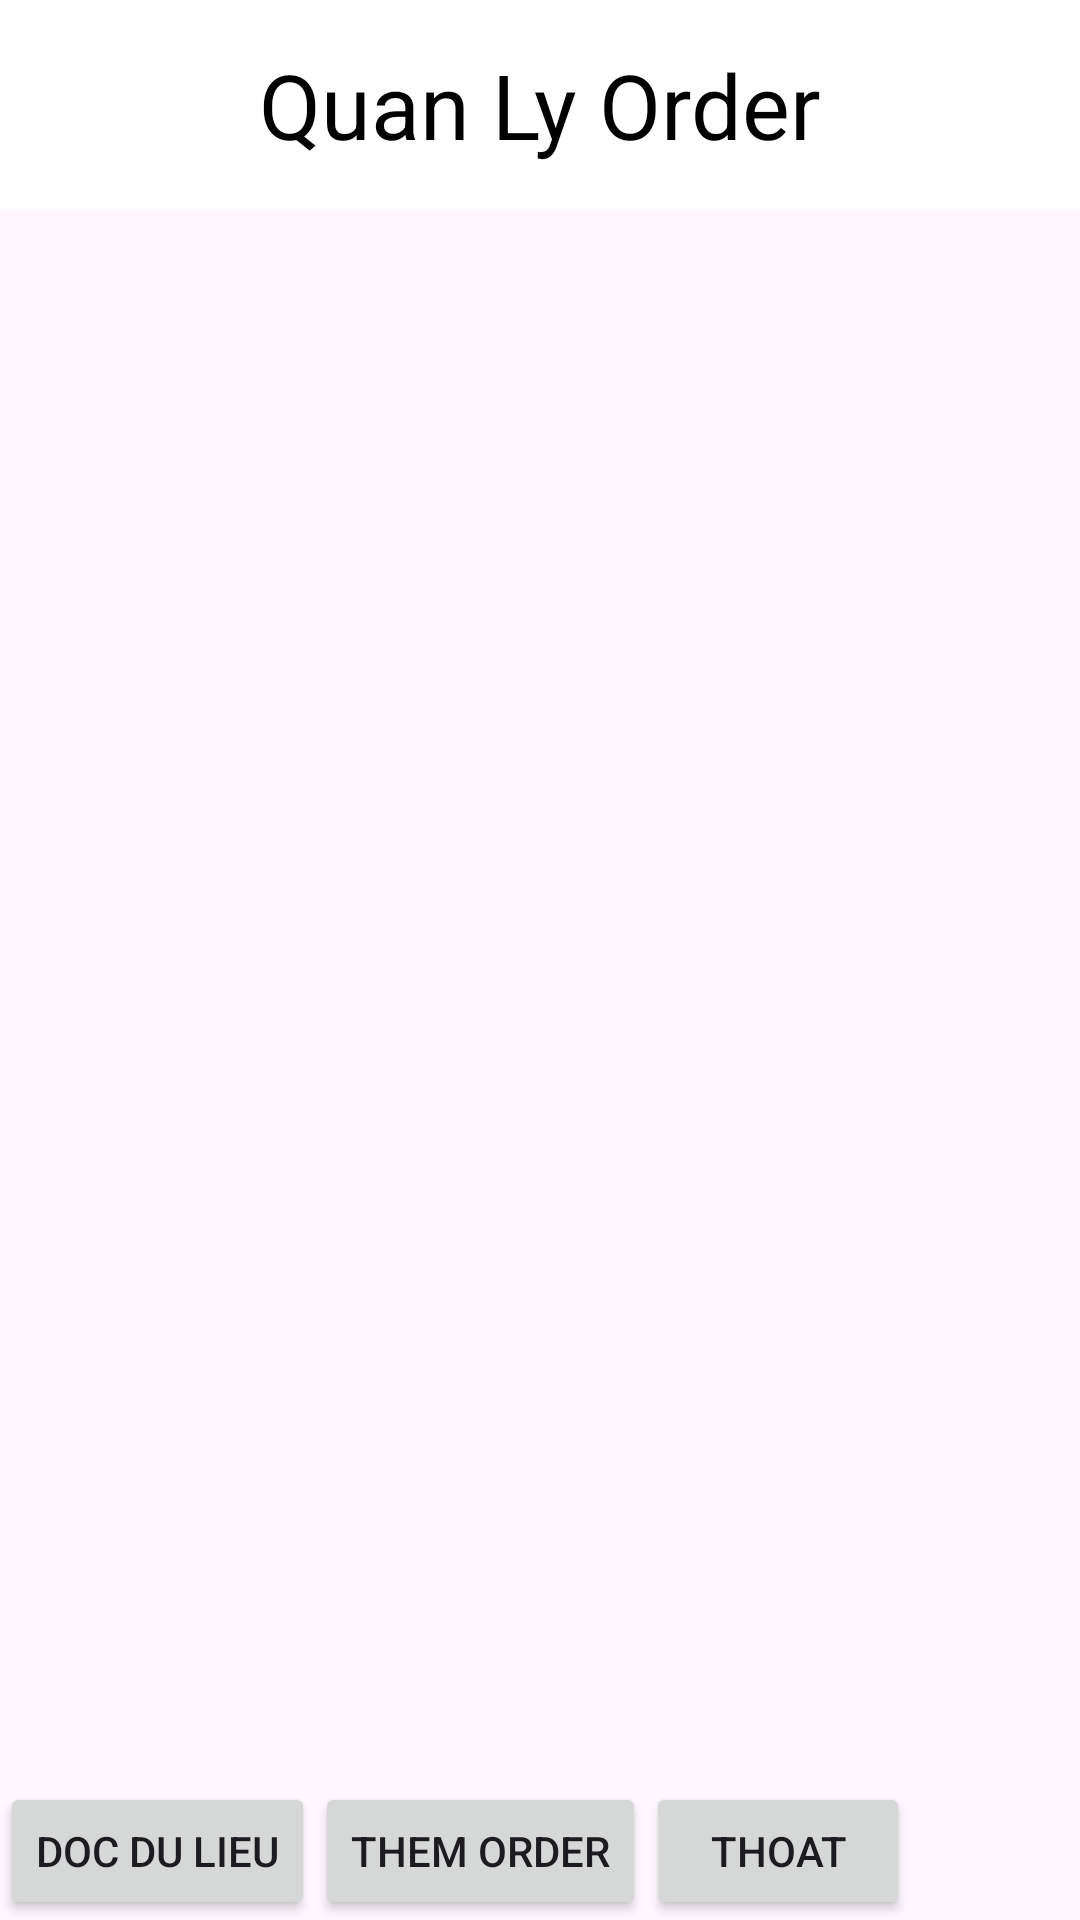

Here is an Android app screen rendered from its layout file. Give the layout XML and the strings, colors and styles it references.
<!-- AndroidManifest.xml: application theme Theme.FinalVersion -->
<!-- res/layout/activity_trang_chu_order.xml -->
<?xml version="1.0" encoding="utf-8"?>
<LinearLayout xmlns:android="http://schemas.android.com/apk/res/android"
    xmlns:app="http://schemas.android.com/apk/res-auto"
    xmlns:tools="http://schemas.android.com/tools"
    android:layout_width="match_parent"
    android:layout_height="match_parent"
    android:orientation="vertical"
    android:id="@+id/drawerLayout"
    tools:context=".Order.TrangChuOrder">

    <TextView
        android:layout_width="match_parent"
        android:layout_height="70dp"
        android:text="Quan Ly Order"
        android:gravity="center"
        android:textSize="30dp"
        android:textColor="#000000"
        android:background="#FFFFFF"
        />

    <ListView
        android:id="@+id/lvDanhSachOrder"
        android:layout_width="match_parent"
        android:layout_height="524dp" />
    <LinearLayout
        android:layout_width="match_parent"
        android:layout_height="wrap_content">
        <Button
            android:id="@+id/btnDocDLOrder"
            android:text="Doc Du Lieu"
            android:layout_width="wrap_content"
            android:layout_height="wrap_content"/>
        <Button
            android:id="@+id/btnThemOrder"
            android:text="Them Order"
            android:layout_width="wrap_content"
            android:layout_height="wrap_content"/>
        <Button
            android:id="@+id/btnThoatOrder"
            android:text="Thoat"
            android:layout_width="wrap_content"
            android:layout_height="wrap_content"/>
    </LinearLayout>
</LinearLayout>
<!-- resources referenced by this layout -->
<resources>
  <style name="Theme.FinalVersion" parent="Base.Theme.FinalVersion" />
  <style name="Base.Theme.FinalVersion" parent="Theme.Material3.DayNight">
          
          
      </style>
</resources>
